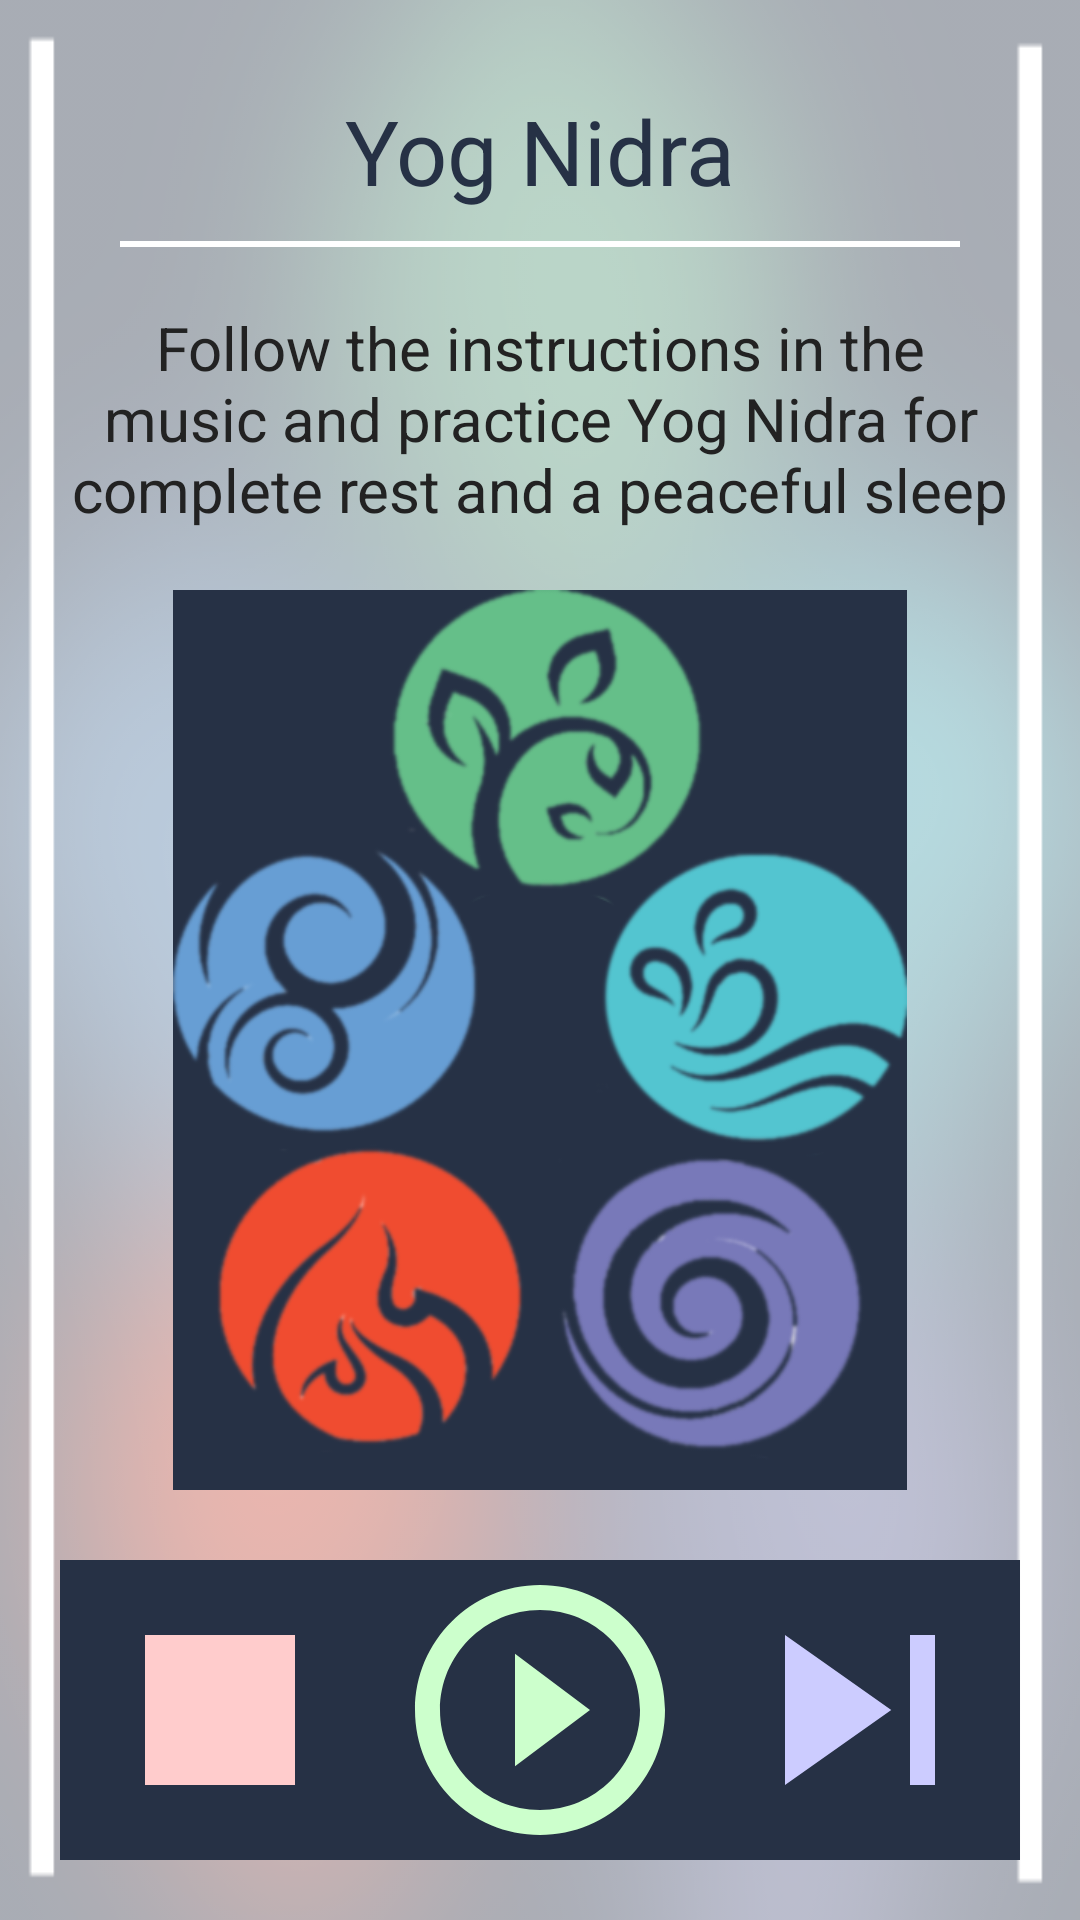

Reconstruct the res/layout file that produces this screen, plus the resources it refers to.
<!-- AndroidManifest.xml: application theme AppTheme -->
<!-- res/layout/activity_sleep_alarm.xml -->
<?xml version="1.0" encoding="utf-8"?>
<LinearLayout
    xmlns:android="http://schemas.android.com/apk/res/android"
    xmlns:tools="http://schemas.android.com/tools"
    android:layout_width="match_parent"
    android:layout_height="match_parent"
    android:orientation="vertical"
    android:background="@drawable/elem_backblur"
    tools:context=".SleepAlarm">

    <LinearLayout
        android:layout_width="match_parent"
        android:layout_height="match_parent"
        android:orientation="vertical"
        android:padding="20dp"
        android:background="@drawable/transfront"
        >

        <TextView
            android:layout_width="match_parent"
            android:layout_height="wrap_content"
            android:text="@string/yogNidra"
            android:textSize="30sp"
            android:layout_margin="10dp"
            android:textAlignment="center"
            android:textColor="@color/colorPrimaryDark"/>

        <View
            android:layout_width="match_parent"
            android:layout_height="2dp"
            android:layout_marginStart="20dp"
            android:layout_marginEnd="20dp"
            android:layout_marginBottom="20dp"
            android:background="#FFF"
            />

        <TextView
            android:layout_width="wrap_content"
            android:layout_height="wrap_content"
            android:text="@string/instruct_nidra"
            android:textSize="20sp"
            android:textAlignment="center"
            android:textColor="#222"
            />

        <ImageView
            android:layout_width="match_parent"
            android:layout_height="300dp"
            android:layout_margin="20dp"
            android:layout_gravity="center_vertical"
            android:gravity="center_vertical"
            android:src="@drawable/elem_back"
            />

        <LinearLayout
            android:layout_width="match_parent"
            android:layout_height="match_parent"
            android:orientation="horizontal"
            android:gravity="center"
            >

            <ImageView
                android:id="@+id/sleep_music_stop"
                android:layout_width="100dp"
                android:layout_height="100dp"
                android:layout_gravity="bottom"
                android:layout_marginBottom="0dp"
                android:src="@drawable/ic_stop_black_24dp"
                android:layout_weight=".50"
                android:background="@color/darkbluishblack"
                />

            <ImageView
                android:id="@+id/sleep_music_play_pause"
                android:layout_width="100dp"
                android:layout_height="100dp"
                android:layout_gravity="bottom"
                android:layout_marginBottom="0dp"
                android:src="@drawable/ic_play"
                android:layout_weight=".50"
                android:background="@color/darkbluishblack"
                />

            <ImageView
                android:id="@+id/sleep_music_next"
                android:layout_width="100dp"
                android:layout_height="100dp"
                android:layout_gravity="bottom"
                android:layout_marginBottom="0dp"
                android:src="@drawable/ic_skip_next_black_24dp"
                android:background="@color/darkbluishblack"
                android:layout_weight=".50"
                android:contentDescription="@string/next"
                />

        </LinearLayout>
        <View
            android:layout_width="match_parent"
            android:layout_height="2dp"
            android:layout_marginStart="20dp"
            android:layout_marginEnd="20dp"
            android:layout_marginBottom="20dp"
            android:background="#FFF"
            />

    </LinearLayout>

</LinearLayout>
<!-- resources referenced by this layout -->
<resources>
  <color name="colorPrimaryDark">#263145</color>
  <color name="darkbluishblack">#263145</color>
  <!-- drawable elem_back: png bitmap (drawable, 132065 bytes) -->
  <!-- drawable elem_backblur: png bitmap (drawable, 115893 bytes) -->
  <!-- drawable ic_play (drawable) -->
  <vector xmlns:android="http://schemas.android.com/apk/res/android"
          android:width="15dp"
          android:height="15dp"
          android:viewportWidth="24.0"
          android:viewportHeight="24.0">
      <path
          android:fillColor="#CFC"
          android:pathData="M10,16.5l6,-4.5 -6,-4.5v9zM12,2C6.48,2 2,6.48 2,12s4.48,10 10,10 10,-4.48 10,-10S17.52,2 12,2zM12,20c-4.41,0 -8,-3.59 -8,-8s3.59,-8 8,-8 8,3.59 8,8 -3.59,8 -8,8z"/>
  </vector>
  <!-- drawable ic_skip_next_black_24dp (drawable) -->
  <vector android:height="24dp" android:tint="#CCF"
      android:viewportHeight="24.0" android:viewportWidth="24.0"
      android:width="24dp" xmlns:android="http://schemas.android.com/apk/res/android">
      <path android:fillColor="#CCCCFF" android:pathData="M6,18l8.5,-6L6,6v12zM16,6v12h2V6h-2z"/>
  </vector>
  <!-- drawable ic_stop_black_24dp (drawable) -->
  <vector android:height="24dp" android:tint="#FCC"
      android:viewportHeight="24.0" android:viewportWidth="24.0"
      android:width="24dp" xmlns:android="http://schemas.android.com/apk/res/android">
      <path android:fillColor="#FFCCCC" android:pathData="M6,6h12v12H6z"/>
  </vector>
  <!-- drawable transfront: png bitmap (drawable, 10724 bytes) -->
  <string name="instruct_nidra">Follow the instructions in the music and practice Yog Nidra for complete rest and a peaceful sleep</string>
  <string name="next">Next</string>
  <string name="yogNidra">Yog Nidra</string>
  <style name="AppTheme" parent="Theme.AppCompat.Light.NoActionBar">
          
          <item name="colorPrimary">@color/colorPrimary</item>
          <item name="colorPrimaryDark">@color/colorPrimaryDark</item>
          <item name="colorAccent">@color/colorAccent</item>
      </style>
  <color name="colorPrimary">#F6376D</color>
  <color name="colorAccent">#B3C6E4</color>
</resources>
